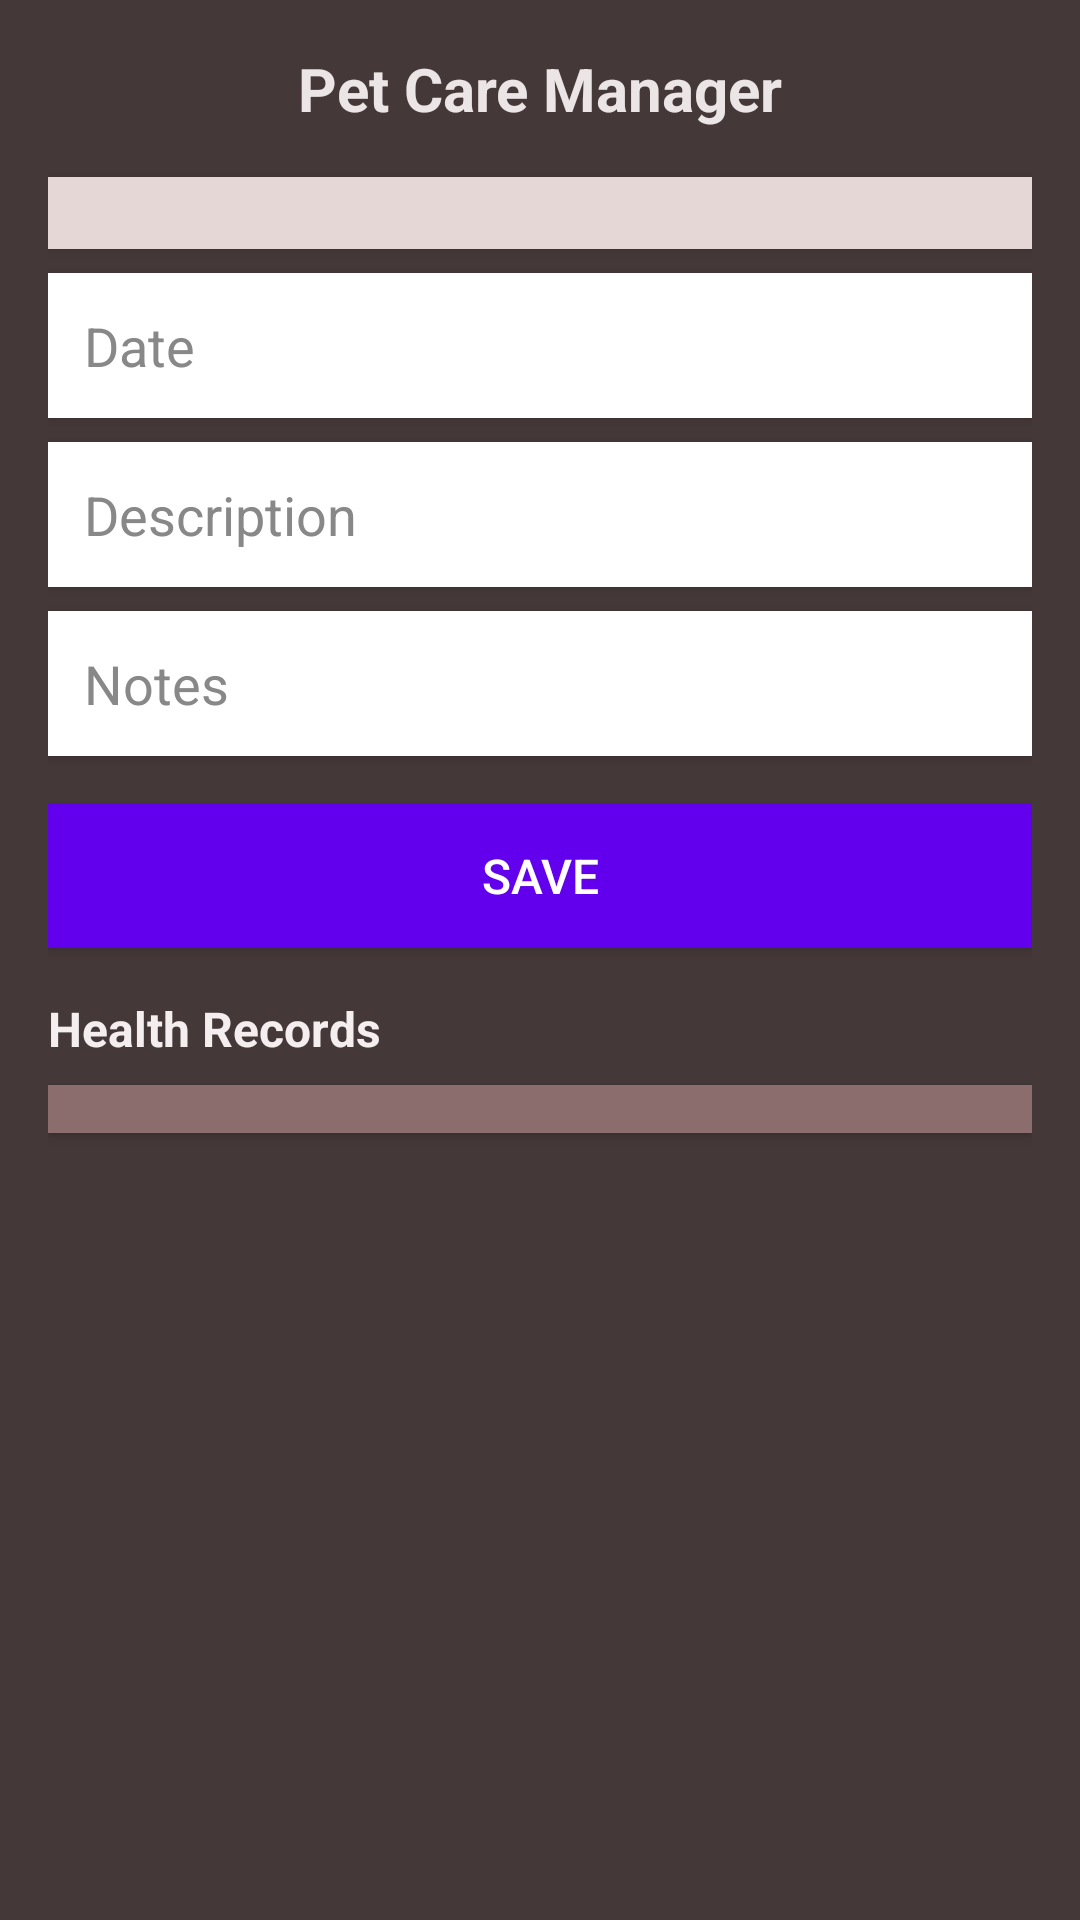

The Android layout XML behind this screen, and the referenced resources:
<!-- AndroidManifest.xml: application theme Theme.PetCareManager -->
<!-- res/layout/activity_health_tracker.xml -->
<LinearLayout xmlns:android="http://schemas.android.com/apk/res/android"
    android:layout_width="match_parent"
    android:layout_height="match_parent"
    android:background="#453838"
    android:orientation="vertical"
    android:padding="16dp">

    
    <TextView
        android:layout_width="match_parent"
        android:layout_height="wrap_content"
        android:layout_marginBottom="16dp"
        android:gravity="center"
        android:text="Pet Care Manager"
        android:textColor="#EBE5E5"
        android:textSize="20sp"
        android:textStyle="bold" />

    
    <Spinner
        android:id="@+id/spinnerPets"
        android:layout_width="match_parent"
        android:layout_height="wrap_content"
        android:layout_marginBottom="8dp"
        android:background="#E6D7D7"
        android:elevation="2dp"
        android:padding="12dp"
        android:textColor="#333333" />

    
    <EditText
        android:id="@+id/editTextDate"
        android:layout_width="match_parent"
        android:layout_height="wrap_content"
        android:layout_marginBottom="8dp"
        android:background="#FFFFFF"
        android:clickable="true"
        android:elevation="2dp"
        android:focusable="false"
        android:hint="Date"
        android:padding="12dp"
        android:textColor="#333333"
        android:textColorHint="#888888" />

    
    <EditText
        android:id="@+id/editTextDescription"
        android:layout_width="match_parent"
        android:layout_height="wrap_content"
        android:layout_marginBottom="8dp"
        android:background="#FFFFFF"
        android:elevation="2dp"
        android:hint="Description"
        android:padding="12dp"
        android:textColor="#333333"
        android:textColorHint="#888888" />

    
    <EditText
        android:id="@+id/editTextNotes"
        android:layout_width="match_parent"
        android:layout_height="wrap_content"
        android:layout_marginBottom="16dp"
        android:background="#FFFFFF"
        android:elevation="2dp"
        android:hint="Notes"
        android:padding="12dp"
        android:textColor="#333333"
        android:textColorHint="#888888" />

    
    <Button
        android:id="@+id/buttonSaveHealthRecord"
        android:layout_width="match_parent"
        android:layout_height="wrap_content"
        android:layout_marginBottom="16dp"
        android:background="#6200EE"
        android:elevation="4dp"
        android:padding="12dp"
        android:text="SAVE"
        android:textColor="#FFFFFF"
        android:textSize="16sp" />

    
    <TextView
        android:layout_width="match_parent"
        android:layout_height="wrap_content"
        android:layout_marginBottom="8dp"
        android:text="Health Records"
        android:textColor="#F4EEEE"
        android:textSize="16sp"
        android:textStyle="bold" />

    
    <ListView
        android:id="@+id/listViewHealthRecords"
        android:layout_width="match_parent"
        android:layout_height="wrap_content"
        android:background="#8C6D6D"
        android:divider="#332F2F"
        android:dividerHeight="1dp"
        android:elevation="2dp"
        android:padding="8dp" />
</LinearLayout>
<!-- resources referenced by this layout -->
<resources>
  <style name="Theme.PetCareManager" parent="Theme.MaterialComponents.DayNight.DarkActionBar">
          
          <item name="colorPrimary">@color/purple_500</item>
          <item name="colorPrimaryVariant">@color/purple_700</item>
          <item name="colorOnPrimary">@color/white</item>
          
          <item name="colorSecondary">@color/teal_200</item>
          <item name="colorSecondaryVariant">@color/teal_700</item>
          <item name="colorOnSecondary">@color/black</item>
          
          <item name="android:statusBarColor">?attr/colorPrimaryVariant</item>
          
      </style>
  <color name="purple_500">#FF6200EE</color>
  <color name="purple_700">#FF3700B3</color>
  <color name="white">#FFFFFFFF</color>
  <color name="teal_200">#FF03DAC5</color>
  <color name="teal_700">#FF018786</color>
  <color name="black">#FF000000</color>
</resources>
